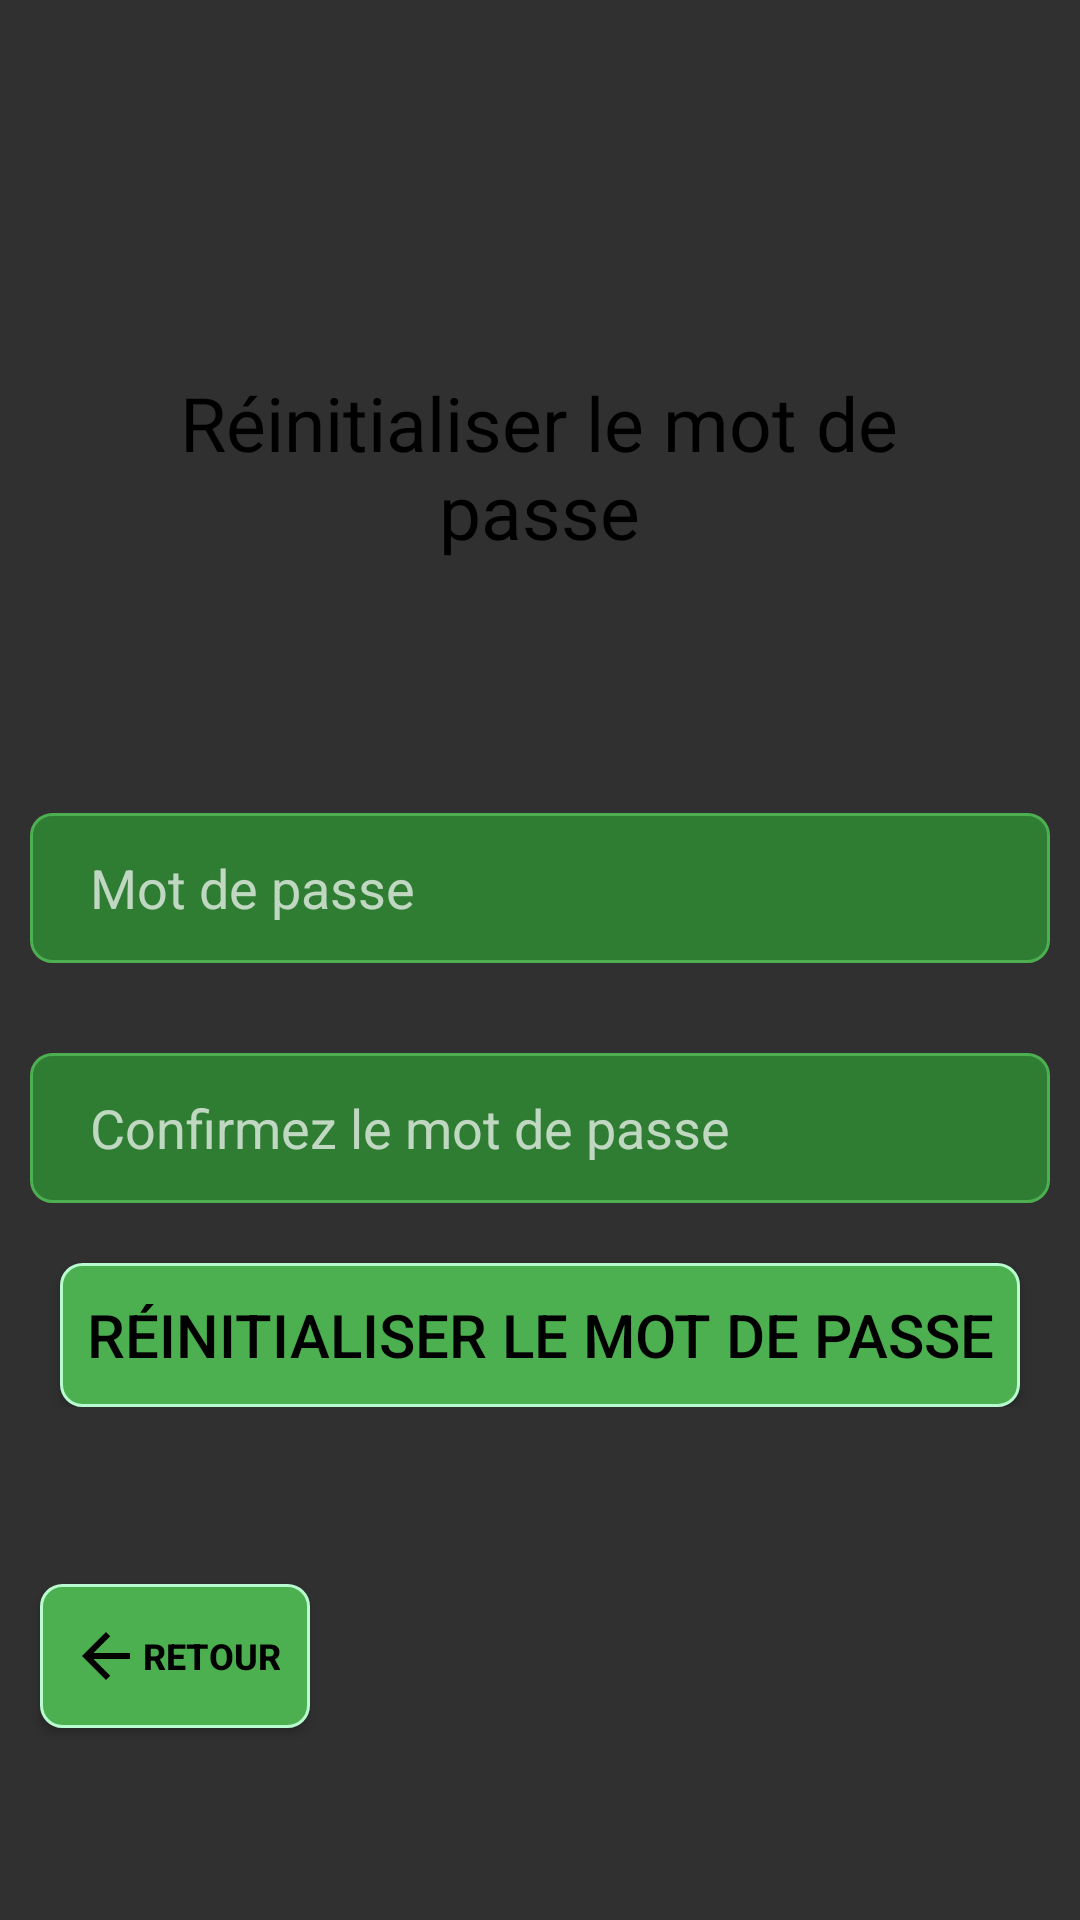

The Android layout XML behind this screen, and the referenced resources:
<!-- AndroidManifest.xml: activity theme Theme.Cart -->
<!-- res/layout/activity_reset_password.xml -->
<?xml version="1.0" encoding="utf-8"?>
<androidx.constraintlayout.widget.ConstraintLayout xmlns:android="http://schemas.android.com/apk/res/android"
    xmlns:app="http://schemas.android.com/apk/res-auto"
    xmlns:tools="http://schemas.android.com/tools"
    android:id="@+id/container"
    android:layout_width="match_parent"
    android:layout_height="match_parent"
    android:background="@drawable/main_bg_img"
    android:paddingTop="?attr/actionBarSize">

    <TextView
        android:id="@id/textView2"
        android:layout_width="288dp"
        android:layout_height="65dp"
        android:layout_marginTop="68dp"
        android:text="@string/initi_password"
        android:textAlignment="center"
        android:textColor="@color/black"
        android:textSize="25sp"
        app:layout_constraintEnd_toEndOf="parent"
        app:layout_constraintHorizontal_bias="0.495"
        app:layout_constraintStart_toStartOf="parent"
        app:layout_constraintTop_toTopOf="parent" />

    <LinearLayout
        android:id="@+id/linearLayout2"
        android:layout_width="match_parent"
        android:layout_height="wrap_content"
        android:layout_marginTop="52dp"
        android:orientation="vertical"
        app:layout_constraintTop_toBottomOf="@+id/textView2"
        tools:layout_editor_absoluteX="-1dp">

        <LinearLayout
            android:layout_width="match_parent"
            android:layout_height="wrap_content"
            android:layout_marginTop="30dp"
            android:orientation="horizontal">

            <EditText
                android:id="@+id/et_new_password"
                android:layout_width="0dp"
                android:layout_height="50dp"
                android:layout_marginLeft="10dp"
                android:layout_marginRight="10dp"
                android:layout_weight="1"
                android:inputType="textPassword"
                android:background="@drawable/input_text_field_styling"
                android:hint="@string/password"
                android:paddingStart="20sp"
                tools:ignore="RtlSymmetry" />

        </LinearLayout>

        <LinearLayout
            android:layout_width="match_parent"
            android:layout_height="wrap_content"
            android:layout_marginTop="30dp"
            android:orientation="horizontal">

            <EditText
                android:id="@+id/et_new_confirm_password"
                android:layout_width="0dp"
                android:layout_height="50dp"
                android:layout_marginLeft="10dp"
                android:layout_marginRight="10dp"
                android:layout_weight="1"
                android:inputType="textPassword"
                android:background="@drawable/input_text_field_styling"
                android:hint="@string/confirm_password"
                android:paddingStart="20sp"
                tools:ignore="RtlSymmetry" />

        </LinearLayout>

        <Button
            android:id="@+id/btn_reset_password"
            android:layout_width="match_parent"
            android:layout_height="wrap_content"
            android:text="@string/initi_password"
            android:layout_marginTop="20dp"
            android:layout_marginLeft="20dp"
            android:layout_marginRight="20dp"
            android:textSize="20sp"
            android:background="@drawable/main_btn_styling"
            android:textColor="@color/black"/>


    </LinearLayout>

    <Button
        android:id="@+id/button2"
        android:layout_width="wrap_content"
        android:layout_height="wrap_content"
        android:layout_marginBottom="64dp"
        android:background="@drawable/main_btn_styling"
        android:drawableStart="@drawable/baseline_arrow_back_24"
        android:onClick="goToSignIn"
        android:padding="10dp"
        android:text="@string/back_to_home"
        android:textColor="@color/black"
        android:textSize="12sp"
        android:textStyle="bold"
        app:layout_constraintBottom_toBottomOf="parent"
        app:layout_constraintEnd_toEndOf="parent"
        app:layout_constraintHorizontal_bias="0.049"
        app:layout_constraintStart_toStartOf="parent" />

</androidx.constraintlayout.widget.ConstraintLayout>
<!-- resources referenced by this layout -->
<resources>
  <color name="black">#FF000000</color>
  <!-- drawable baseline_arrow_back_24 (drawable) -->
  <vector xmlns:android="http://schemas.android.com/apk/res/android" android:autoMirrored="true" android:height="24dp" android:tint="#000000" android:viewportHeight="24" android:viewportWidth="24" android:width="24dp">
  
  
      <path android:fillColor="@android:color/holo_green_dark" android:pathData="M20,11H7.83l5.59,-5.59L12,4l-8,8 8,8 1.41,-1.41L7.83,13H20v-2z"/>
  
  </vector>
  <!-- drawable input_text_field_styling (drawable) -->
  <?xml version="1.0" encoding="utf-8"?>
  <shape android:shape="rectangle" xmlns:android="http://schemas.android.com/apk/res/android">
  
      <corners android:radius="7dp"/>
      <solid android:color="@color/dark_green" />
      <stroke android:color="@color/medium_green" android:width="1dp"/>
  </shape>
  <!-- drawable main_btn_styling (drawable) -->
  <?xml version="1.0" encoding="utf-8"?>
  <shape xmlns:android="http://schemas.android.com/apk/res/android">
  
      <corners android:radius="7dp"/>
      <solid android:color="@color/medium_green"/>
      <stroke android:color="@color/light_green"
          android:width="1dp"/>
  </shape>
  <string name="back_to_home">Retour</string>
  <string name="confirm_password">Confirmez le mot de passe</string>
  <string name="initi_password">Réinitialiser le mot de passe</string>
  <string name="password">Mot de passe</string>
  <style name="Theme.Cart" parent="Theme.AppCompat.NoActionBar">
          
          <item name="colorPrimary">@color/purple_500</item>
          <item name="colorPrimaryVariant">@color/purple_700</item>
          <item name="colorOnPrimary">@color/white</item>
          
          <item name="colorSecondary">@color/teal_200</item>
          <item name="colorSecondaryVariant">@color/teal_700</item>
          <item name="colorOnSecondary">@color/black</item>
          
          <item name="android:statusBarColor">?attr/colorPrimaryVariant</item>
          
      </style>
  <color name="dark_green">#FF2E7D32</color>
  <color name="medium_green">#FF4CAF50</color>
  <color name="light_green">#FFB8FBCF</color>
  <color name="purple_500">#FF6200EE</color>
  <color name="purple_700">#FF3700B3</color>
  <color name="white">#FFFFFFFF</color>
  <color name="teal_200">#FF03DAC5</color>
  <color name="teal_700">#FF018786</color>
</resources>
